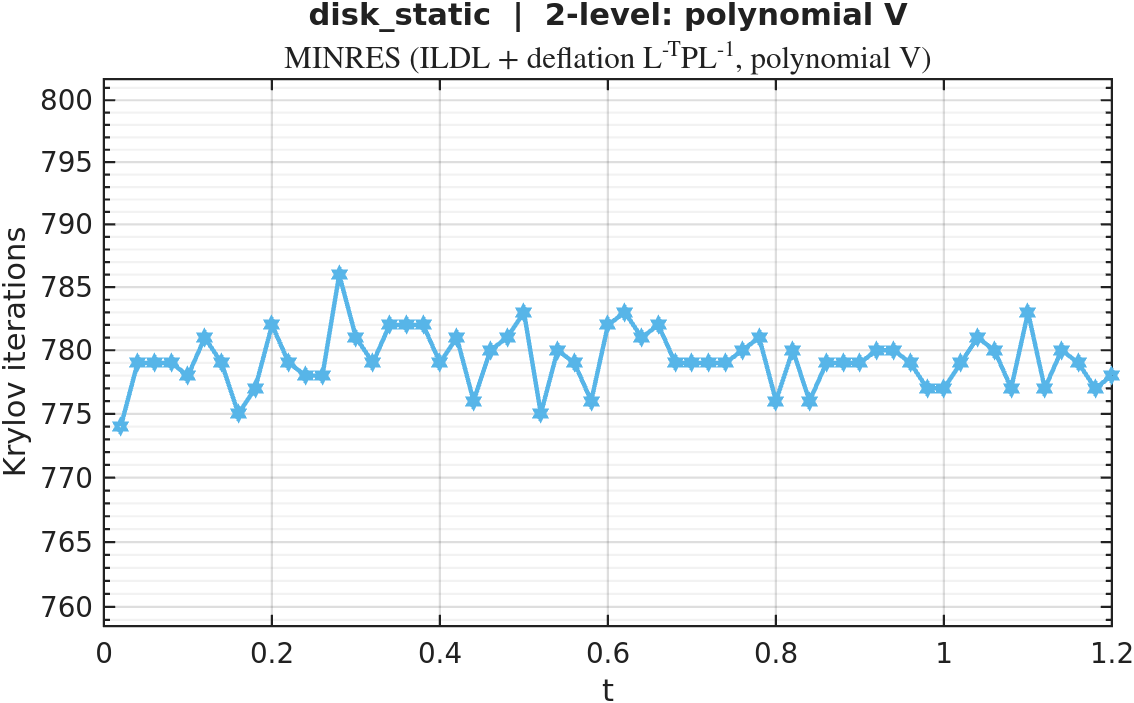

Values plotted in this chart, from the file beside it:
timestep, iterations
1, 774
2, 779
3, 779
4, 779
5, 778
6, 781
7, 779
8, 775
9, 777
10, 782
11, 779
12, 778
13, 778
14, 786
15, 781
16, 779
17, 782
18, 782
19, 782
20, 779
21, 781
22, 776
23, 780
24, 781
25, 783
26, 775
27, 780
28, 779
29, 776
30, 782
31, 783
32, 781
33, 782
34, 779
35, 779
36, 779
37, 779
38, 780
39, 781
40, 776
41, 780
42, 776
43, 779
44, 779
45, 779
46, 780
47, 780
48, 779
49, 777
50, 777
51, 779
52, 781
53, 780
54, 777
55, 783
56, 777
57, 780
58, 779
59, 777
60, 778
